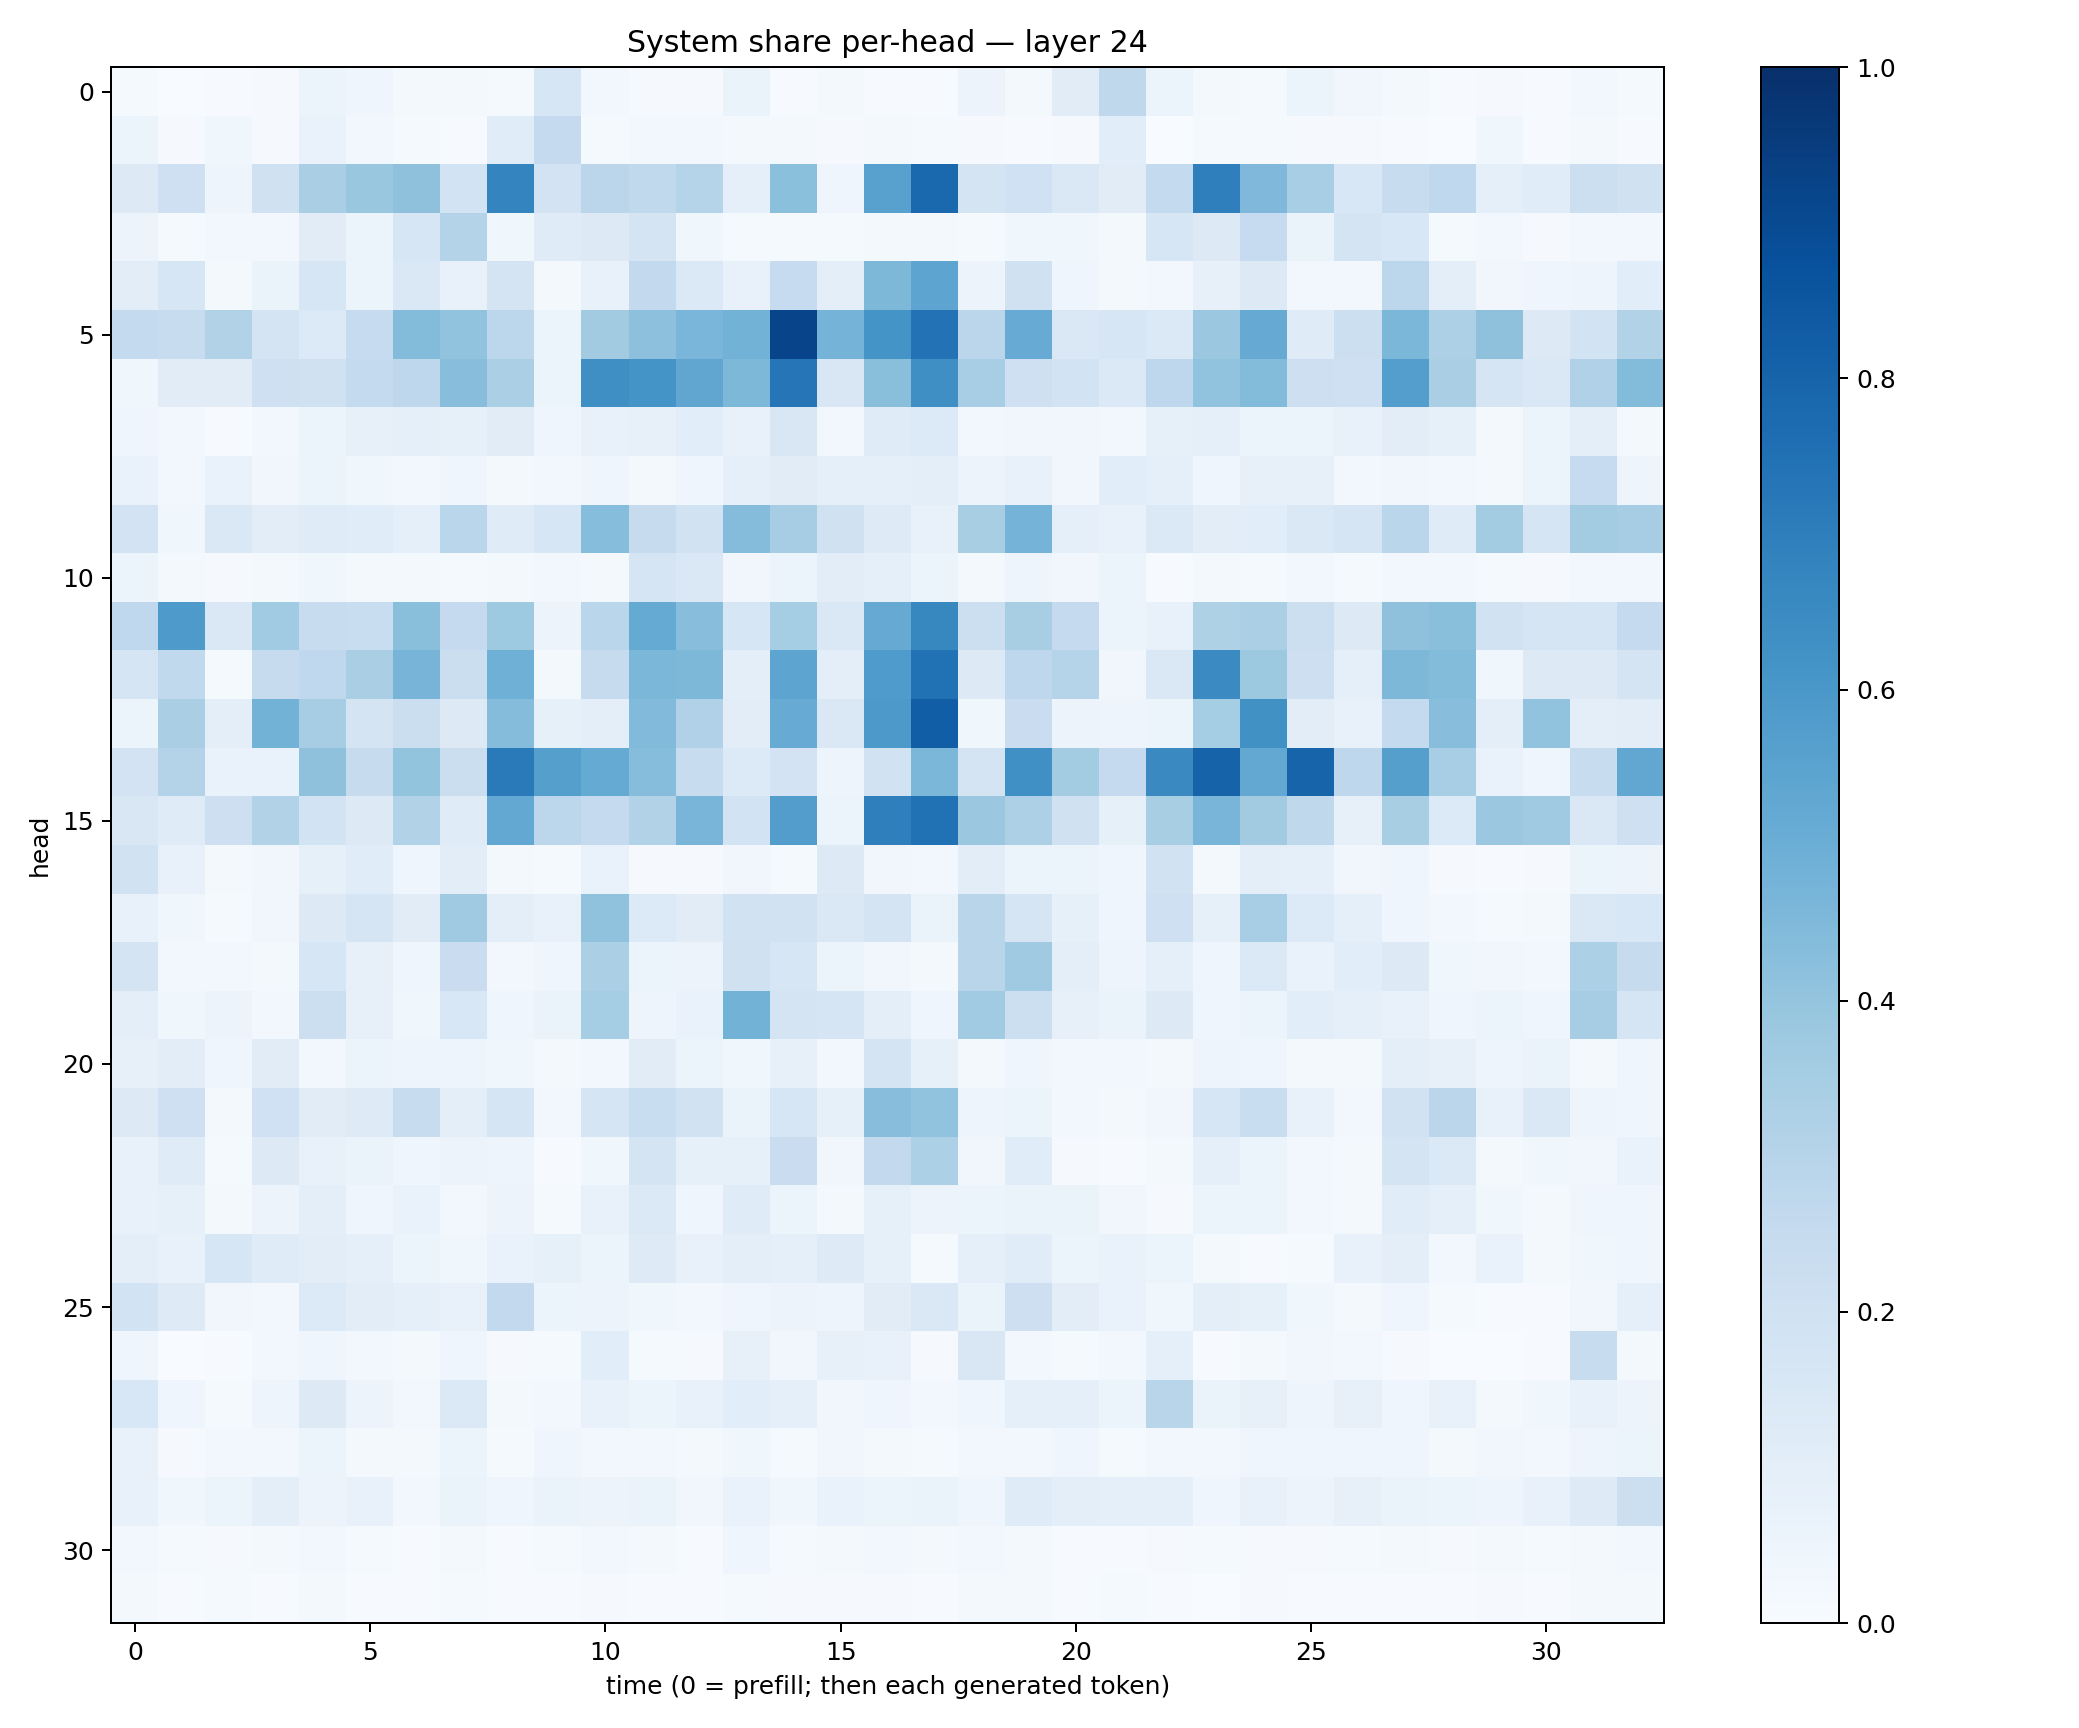

The file beside this chart, header and first rows:
0.014292229, 0.0036559447, 0.005829482, 0.009181665, 0.062439576, 0.04408626, 0.01607989, 0.017708302, 0.0140545685, 0.16389869, 0.030732103, 0.010585952, 0.010675225, 0.062957406, 0.0055920174, 0.020855341, 0.007672495, 0.0051590907, 0.057456136, 0.017135642, 0.10985223, 0.27100053, 0.05168686, 0.021995226
0.06214, 0.00819, 0.03815, 0.008201, 0.06837, 0.03063, 0.01284, 0.007493, 0.1148, 0.2504, 0.01441, 0.03009, 0.02447, 0.01665, 0.02074, 0.009107, 0.02333, 0.01512, 0.01005, 0.006987, 0.01147, 0.1077, 0.003321, 0.01342
0.1254, 0.2103, 0.04969, 0.196, 0.3392, 0.3871, 0.4109, 0.186, 0.6743, 0.1814, 0.2839, 0.2631, 0.3, 0.09075, 0.4213, 0.04415, 0.5584, 0.7776, 0.1763, 0.2027, 0.1456, 0.1112, 0.2554, 0.6916
0.0557, 0.01237, 0.02956, 0.0244, 0.112, 0.06168, 0.1567, 0.3075, 0.03645, 0.1185, 0.1257, 0.1743, 0.03694, 0.01505, 0.01412, 0.01445, 0.0201, 0.01912, 0.01347, 0.0363, 0.03523, 0.01772, 0.1616, 0.1262
0.1022, 0.1633, 0.01651, 0.06616, 0.1567, 0.05307, 0.1456, 0.07258, 0.1769, 0.01807, 0.07091, 0.2599, 0.1397, 0.07058, 0.248, 0.1009, 0.4542, 0.5397, 0.05507, 0.198, 0.04336, 0.02266, 0.02451, 0.07826
0.2554, 0.2374, 0.3096, 0.1777, 0.1357, 0.2472, 0.438, 0.4055, 0.281, 0.06058, 0.3619, 0.416, 0.4642, 0.4776, 0.9199, 0.4751, 0.6155, 0.7429, 0.282, 0.5106, 0.1463, 0.1566, 0.1377, 0.3809
0.03792, 0.1104, 0.1094, 0.2066, 0.1974, 0.2549, 0.2744, 0.4258, 0.3354, 0.05144, 0.6363, 0.617, 0.5334, 0.455, 0.7291, 0.1506, 0.4237, 0.6332, 0.3453, 0.209, 0.1838, 0.1386, 0.2736, 0.404
0.04432, 0.02677, 0.005858, 0.02781, 0.05204, 0.0803, 0.08921, 0.08425, 0.1101, 0.04526, 0.0743, 0.07857, 0.1076, 0.07488, 0.1492, 0.0296, 0.1181, 0.1357, 0.02526, 0.03379, 0.03132, 0.02612, 0.08335, 0.08801
0.06658, 0.02447, 0.06761, 0.0324, 0.0623, 0.03712, 0.02445, 0.04383, 0.02041, 0.0274, 0.0458, 0.02065, 0.04328, 0.08715, 0.1126, 0.0897, 0.09361, 0.09789, 0.0562, 0.07435, 0.03295, 0.108, 0.08744, 0.04173
0.1822, 0.03808, 0.1453, 0.1042, 0.1181, 0.1151, 0.09126, 0.288, 0.1181, 0.1589, 0.4321, 0.2446, 0.1929, 0.4371, 0.3506, 0.1989, 0.123, 0.07522, 0.3429, 0.4741, 0.09241, 0.07688, 0.1406, 0.1052
0.0546, 0.01662, 0.01168, 0.01866, 0.0356, 0.01974, 0.01999, 0.01295, 0.02116, 0.02574, 0.01932, 0.1643, 0.1473, 0.03194, 0.05891, 0.1017, 0.08659, 0.05187, 0.02136, 0.04699, 0.03467, 0.05868, 0.007448, 0.01739
0.2667, 0.5897, 0.145, 0.3648, 0.24, 0.233, 0.4219, 0.2511, 0.3724, 0.05663, 0.2856, 0.5167, 0.4261, 0.1615, 0.3538, 0.1423, 0.5137, 0.6629, 0.2175, 0.3412, 0.2501, 0.05934, 0.07808, 0.3241
0.1653, 0.2623, 0.01415, 0.2434, 0.2661, 0.3374, 0.4716, 0.2258, 0.4899, 0.02338, 0.2428, 0.4603, 0.4548, 0.1004, 0.5398, 0.09481, 0.5846, 0.7496, 0.1263, 0.2743, 0.2972, 0.03313, 0.1449, 0.6506
0.05374, 0.3364, 0.09476, 0.4772, 0.349, 0.1786, 0.2257, 0.1253, 0.435, 0.08485, 0.09707, 0.4426, 0.3179, 0.1024, 0.511, 0.1434, 0.5923, 0.8215, 0.03595, 0.2268, 0.05668, 0.04843, 0.05126, 0.3529
0.1826, 0.3051, 0.0686, 0.0693, 0.4102, 0.2426, 0.4011, 0.2217, 0.7136, 0.563, 0.5169, 0.4304, 0.2392, 0.1344, 0.1821, 0.04726, 0.1919, 0.458, 0.1722, 0.632, 0.3578, 0.251, 0.6542, 0.802
0.1523, 0.1205, 0.2125, 0.3103, 0.1852, 0.1299, 0.3091, 0.1189, 0.5263, 0.2812, 0.2529, 0.3106, 0.465, 0.1841, 0.5724, 0.05981, 0.6928, 0.7465, 0.3796, 0.3265, 0.1986, 0.08386, 0.342, 0.4669
0.1906, 0.07693, 0.01843, 0.03368, 0.08287, 0.1139, 0.04587, 0.1046, 0.0168, 0.0148, 0.06705, 0.01091, 0.008776, 0.03493, 0.01422, 0.1307, 0.03201, 0.02532, 0.1045, 0.05216, 0.05093, 0.03981, 0.1934, 0.01964
0.07629, 0.03826, 0.01242, 0.03166, 0.1268, 0.1682, 0.1096, 0.3684, 0.1015, 0.07632, 0.4082, 0.1329, 0.1123, 0.1938, 0.1923, 0.1479, 0.1735, 0.06498, 0.2909, 0.1698, 0.08506, 0.04483, 0.2066, 0.08269
0.172, 0.02795, 0.02608, 0.02196, 0.1617, 0.08149, 0.04616, 0.2275, 0.02638, 0.04369, 0.3343, 0.05327, 0.05647, 0.1989, 0.1583, 0.05957, 0.03416, 0.02088, 0.2927, 0.3708, 0.09831, 0.04963, 0.0895, 0.0443
0.09453, 0.03726, 0.05586, 0.02598, 0.2165, 0.07892, 0.03642, 0.1546, 0.0445, 0.0639, 0.3517, 0.05042, 0.06923, 0.4791, 0.1768, 0.1712, 0.09517, 0.04542, 0.3657, 0.2156, 0.07927, 0.06473, 0.1317, 0.04361
0.08038, 0.103, 0.04493, 0.1114, 0.03081, 0.05881, 0.05078, 0.04869, 0.03614, 0.01683, 0.0244, 0.112, 0.05302, 0.03577, 0.07912, 0.02936, 0.1756, 0.08408, 0.01618, 0.04635, 0.03039, 0.02733, 0.01622, 0.04825
0.1265, 0.2046, 0.01931, 0.1994, 0.1094, 0.1239, 0.2381, 0.09578, 0.1707, 0.02889, 0.1716, 0.2325, 0.1932, 0.06456, 0.1639, 0.08259, 0.4276, 0.4056, 0.049, 0.06188, 0.02873, 0.02026, 0.0324, 0.1611
0.07288, 0.121, 0.01371, 0.1322, 0.0763, 0.06491, 0.04503, 0.05695, 0.04691, 0.004289, 0.0366, 0.1788, 0.08207, 0.08543, 0.2295, 0.03514, 0.2603, 0.33, 0.03229, 0.1149, 0.01125, 0.004333, 0.01897, 0.08832
0.07083, 0.08523, 0.02062, 0.05746, 0.0998, 0.04521, 0.06697, 0.03033, 0.05722, 0.01545, 0.07093, 0.1405, 0.04187, 0.1197, 0.05081, 0.018, 0.08573, 0.05655, 0.05939, 0.06383, 0.0628, 0.03348, 0.01089, 0.05462
0.09818, 0.07519, 0.1584, 0.1199, 0.1054, 0.08612, 0.05994, 0.03526, 0.06692, 0.0831, 0.05322, 0.1244, 0.07461, 0.09517, 0.09236, 0.1229, 0.08274, 0.01558, 0.08898, 0.1147, 0.06036, 0.06711, 0.05345, 0.01625
0.1865, 0.1245, 0.03506, 0.02347, 0.1336, 0.1047, 0.08968, 0.07489, 0.2602, 0.05188, 0.05835, 0.03597, 0.02578, 0.04362, 0.05722, 0.04714, 0.1106, 0.1425, 0.06355, 0.2113, 0.1045, 0.06656, 0.03881, 0.1013
0.04331, 0.003828, 0.006624, 0.03007, 0.03914, 0.02774, 0.01694, 0.0411, 0.007906, 0.01198, 0.1058, 0.01497, 0.008477, 0.08163, 0.03129, 0.07997, 0.07046, 0.01134, 0.1522, 0.02795, 0.01372, 0.02567, 0.08753, 0.004577
0.1531, 0.04505, 0.01421, 0.04709, 0.1321, 0.05554, 0.03044, 0.1389, 0.02326, 0.02924, 0.07686, 0.05993, 0.07351, 0.1086, 0.09234, 0.03514, 0.03925, 0.02926, 0.04208, 0.09059, 0.08785, 0.0597, 0.2927, 0.0654
0.07153, 0.01135, 0.02605, 0.03091, 0.06201, 0.01844, 0.02192, 0.05353, 0.01441, 0.04398, 0.02765, 0.02611, 0.02253, 0.03667, 0.01535, 0.03285, 0.02134, 0.01208, 0.02823, 0.03082, 0.04611, 0.01352, 0.02442, 0.02797
0.07447, 0.03547, 0.05441, 0.1013, 0.05605, 0.07042, 0.0312, 0.06513, 0.0406, 0.06413, 0.05719, 0.06337, 0.03462, 0.06769, 0.03559, 0.06654, 0.05163, 0.06448, 0.04171, 0.1195, 0.1, 0.08877, 0.09125, 0.04349
0.02379, 0.01202, 0.01039, 0.01923, 0.02471, 0.01475, 0.007311, 0.02048, 0.007165, 0.0143, 0.02531, 0.02291, 0.007797, 0.04122, 0.01195, 0.02291, 0.02856, 0.02301, 0.02882, 0.02236, 0.005973, 0.004687, 0.007819, 0.01293
0.02234, 0.006072, 0.01394, 0.006859, 0.02178, 0.006171, 0.00708, 0.01174, 0.004423, 0.005785, 0.01085, 0.00485, 0.004796, 0.01352, 0.008405, 0.009517, 0.01124, 0.00642, 0.02149, 0.01881, 0.005412, 0.01261, 0.006209, 0.002765
